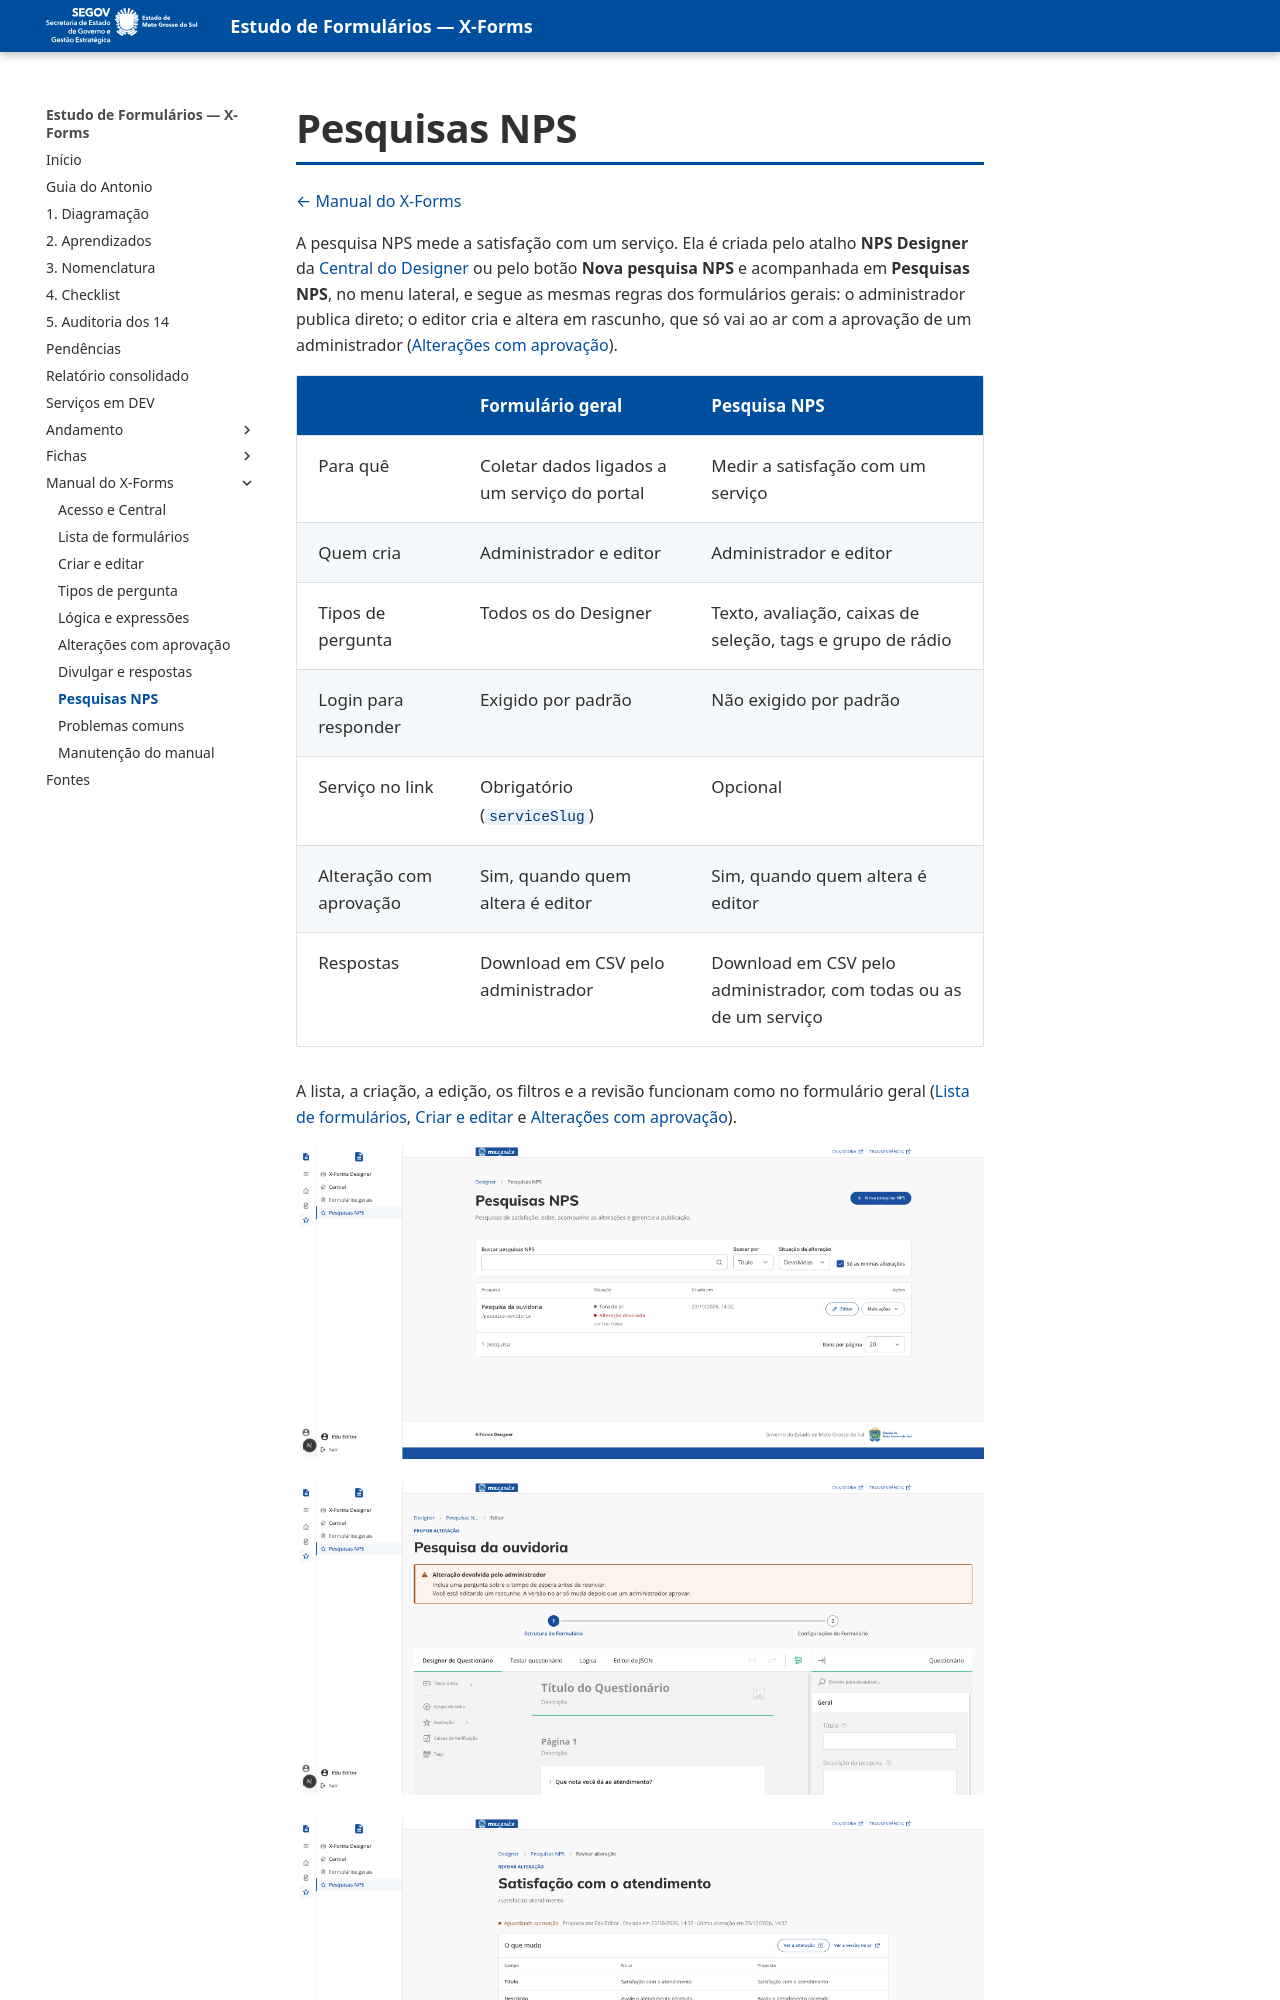

repository: fabioramos-02/estudo-formularios · page: xforms-manual/07-pesquisas-nps/index.html · generator: mkdocs

# Pesquisas NPS

[← Manual do X-Forms](README.md)

A pesquisa NPS mede a satisfação com um serviço. Ela é criada pelo atalho **NPS Designer** da [Central do Designer](01-acesso-e-central.md) ou pelo botão **Nova pesquisa NPS** e acompanhada em **Pesquisas NPS**, no menu lateral, e segue as mesmas regras dos formulários gerais: o administrador publica direto; o editor cria e altera em rascunho, que só vai ao ar com a aprovação de um administrador ([Alterações com aprovação](05-aprovacao.md)).

|                         | Formulário geral                             | Pesquisa NPS                                                      |
| ----------------------- | -------------------------------------------- | ----------------------------------------------------------------- |
| Para quê                | Coletar dados ligados a um serviço do portal | Medir a satisfação com um serviço                                 |
| Quem cria               | Administrador e editor                       | Administrador e editor                                            |
| Tipos de pergunta       | Todos os do Designer                         | Texto, avaliação, caixas de seleção, tags e grupo de rádio        |
| Login para responder    | Exigido por padrão                           | Não exigido por padrão                                            |
| Serviço no link         | Obrigatório (`serviceSlug`)                  | Opcional                                                          |
| Alteração com aprovação | Sim, quando quem altera é editor             | Sim, quando quem altera é editor                                  |
| Respostas               | Download em CSV pelo administrador           | Download em CSV pelo administrador, com todas ou as de um serviço |

A lista, a criação, a edição, os filtros e a revisão funcionam como no formulário geral ([Lista de formulários](02-lista-de-formularios.md), [Criar e editar](03-criar-e-editar.md) e [Alterações com aprovação](05-aprovacao.md)).
